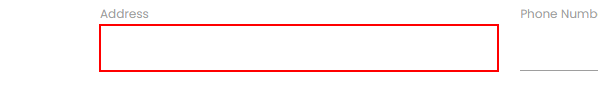
Workflow: Anchor

Step 1: type "open ui indicate anchor then ui explorer indicate element copy 2nd line on place label" into the text box in window 'Rpa Challenge' (chrome.exe)
